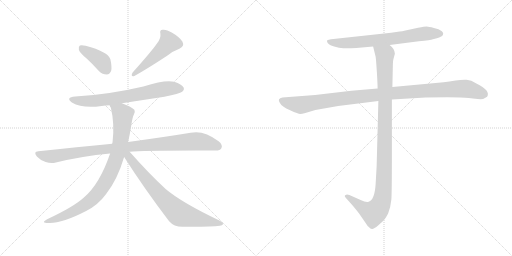
t = 0.00 s
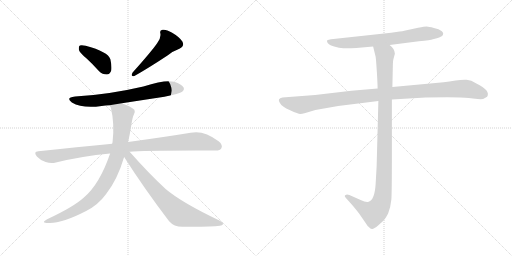
t = 1.60 s
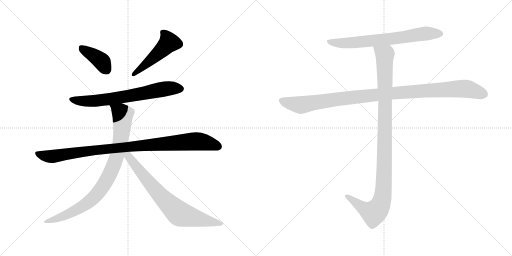
t = 3.19 s
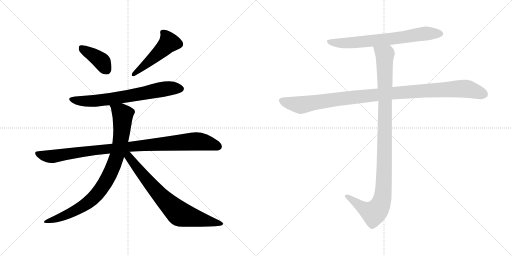
t = 4.79 s
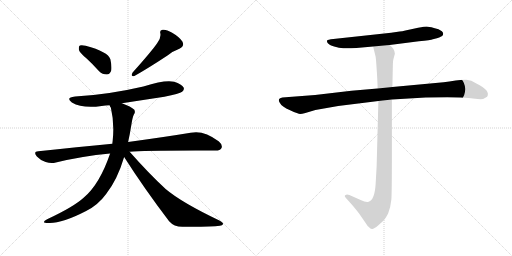
t = 6.38 s
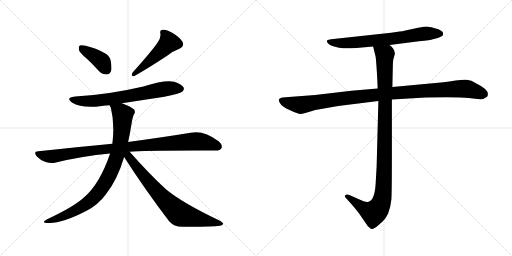
t = 7.98 s

The animated SVG that drew these frames (rendered in a browser with its animation timeline set to each time). Animation: 9 CSS @keyframes rules; one cycle of 7.98 s.

<svg version="1.1" viewBox="0 0 2048 1024" xmlns="http://www.w3.org/2000/svg">
  <g stroke="lightgray" stroke-dasharray="1,1" stroke-width="1" transform="scale(4, 4)">
    <line x1="0" y1="0" x2="256" y2="256"></line>
    <line x1="256" y1="0" x2="0" y2="256"></line>
    <line x1="128" y1="0" x2="128" y2="256"></line>
    <line x1="0" y1="128" x2="256" y2="128"></line>
    <line x1="256" y1="0" x2="512" y2="256"></line>
    <line x1="512" y1="0" x2="256" y2="256"></line>
    <line x1="384" y1="0" x2="384" y2="256"></line>
    <line x1="256" y1="128" x2="512" y2="128"></line>
  </g>
<g transform="scale(1, -1) translate(0, -850)">
   <style type="text/css">
    @keyframes keyframes0 {
      from {
       stroke: black;
       stroke-dashoffset: 392;
       stroke-width: 128;
       }
       56% {
       animation-timing-function: step-end;
       stroke: black;
       stroke-dashoffset: 0;
       stroke-width: 128;
       }
       to {
       stroke: black;
       stroke-width: 1024;
       }
       }
       #make-me-a-hanzi-animation-0 {
         animation: keyframes0 0.569010s both;
         animation-delay: 0.000000s;
         animation-timing-function: linear;
       }
    @keyframes keyframes1 {
      from {
       stroke: black;
       stroke-dashoffset: 493;
       stroke-width: 128;
       }
       62% {
       animation-timing-function: step-end;
       stroke: black;
       stroke-dashoffset: 0;
       stroke-width: 128;
       }
       to {
       stroke: black;
       stroke-width: 1024;
       }
       }
       #make-me-a-hanzi-animation-1 {
         animation: keyframes1 0.651204s both;
         animation-delay: 0.569010s;
         animation-timing-function: linear;
       }
    @keyframes keyframes2 {
      from {
       stroke: black;
       stroke-dashoffset: 692;
       stroke-width: 128;
       }
       69% {
       animation-timing-function: step-end;
       stroke: black;
       stroke-dashoffset: 0;
       stroke-width: 128;
       }
       to {
       stroke: black;
       stroke-width: 1024;
       }
       }
       #make-me-a-hanzi-animation-2 {
         animation: keyframes2 0.813151s both;
         animation-delay: 1.220214s;
         animation-timing-function: linear;
       }
    @keyframes keyframes3 {
      from {
       stroke: black;
       stroke-dashoffset: 985;
       stroke-width: 128;
       }
       76% {
       animation-timing-function: step-end;
       stroke: black;
       stroke-dashoffset: 0;
       stroke-width: 128;
       }
       to {
       stroke: black;
       stroke-width: 1024;
       }
       }
       #make-me-a-hanzi-animation-3 {
         animation: keyframes3 1.051595s both;
         animation-delay: 2.033365s;
         animation-timing-function: linear;
       }
    @keyframes keyframes4 {
      from {
       stroke: black;
       stroke-dashoffset: 873;
       stroke-width: 128;
       }
       74% {
       animation-timing-function: step-end;
       stroke: black;
       stroke-dashoffset: 0;
       stroke-width: 128;
       }
       to {
       stroke: black;
       stroke-width: 1024;
       }
       }
       #make-me-a-hanzi-animation-4 {
         animation: keyframes4 0.960449s both;
         animation-delay: 3.084960s;
         animation-timing-function: linear;
       }
    @keyframes keyframes5 {
      from {
       stroke: black;
       stroke-dashoffset: 748;
       stroke-width: 128;
       }
       71% {
       animation-timing-function: step-end;
       stroke: black;
       stroke-dashoffset: 0;
       stroke-width: 128;
       }
       to {
       stroke: black;
       stroke-width: 1024;
       }
       }
       #make-me-a-hanzi-animation-5 {
         animation: keyframes5 0.858724s both;
         animation-delay: 4.045409s;
         animation-timing-function: linear;
       }
    @keyframes keyframes6 {
      from {
       stroke: black;
       stroke-dashoffset: 705;
       stroke-width: 128;
       }
       70% {
       animation-timing-function: step-end;
       stroke: black;
       stroke-dashoffset: 0;
       stroke-width: 128;
       }
       to {
       stroke: black;
       stroke-width: 1024;
       }
       }
       #make-me-a-hanzi-animation-6 {
         animation: keyframes6 0.823730s both;
         animation-delay: 4.904133s;
         animation-timing-function: linear;
       }
    @keyframes keyframes7 {
      from {
       stroke: black;
       stroke-dashoffset: 1076;
       stroke-width: 128;
       }
       78% {
       animation-timing-function: step-end;
       stroke: black;
       stroke-dashoffset: 0;
       stroke-width: 128;
       }
       to {
       stroke: black;
       stroke-width: 1024;
       }
       }
       #make-me-a-hanzi-animation-7 {
         animation: keyframes7 1.125651s both;
         animation-delay: 5.727863s;
         animation-timing-function: linear;
       }
    @keyframes keyframes8 {
      from {
       stroke: black;
       stroke-dashoffset: 1072;
       stroke-width: 128;
       }
       78% {
       animation-timing-function: step-end;
       stroke: black;
       stroke-dashoffset: 0;
       stroke-width: 128;
       }
       to {
       stroke: black;
       stroke-width: 1024;
       }
       }
       #make-me-a-hanzi-animation-8 {
         animation: keyframes8 1.122396s both;
         animation-delay: 6.853514s;
         animation-timing-function: linear;
       }
</style>
<path d="M 346.5 616.0 Q 370.5 594.0 396.5 565.0 Q 409.5 552.0 427.5 552.0 Q 437.5 552.0 444.5 566.0 Q 448.5 581.0 441.5 613.0 Q 432.5 643.0 342.5 667.0 Q 326.5 671.0 319.5 668.0 Q 313.5 664.0 315.5 651.0 Q 318.5 639.0 346.5 616.0 Z" fill="lightgray"></path> 
<path d="M 628.5 677.0 Q 607.5 646.0 530.5 560.0 Q 520.5 542.0 537.5 546.0 Q 586.5 573.0 671.5 629.0 Q 690.5 645.0 717.5 655.0 Q 739.5 665.0 729.5 684.0 Q 716.5 703.0 688.5 719.0 Q 663.5 734.0 650.5 731.0 Q 637.5 730.0 641.5 716.0 Q 644.5 697.0 628.5 677.0 Z" fill="lightgray"></path> 
<path d="M 487.5 437.0 L 657.5 463.0 Q 718.5 475.0 728.5 483.0 Q 738.5 490.0 734.5 500.0 Q 727.5 513.0 696.5 523.0 Q 660.5 532.0 573.5 504.0 Q 432.5 471.0 300.5 464.0 Q 260.5 460.0 287.5 440.0 Q 329.5 415.0 406.5 426.0 Q 421.5 429.0 438.5 429.0 L 487.5 437.0 Z" fill="lightgray"></path> 
<path d="M 518.5 243.0 Q 572.5 249.0 858.5 248.0 Q 880.5 247.0 885.5 257.0 Q 892.5 270.0 874.5 285.0 Q 814.5 331.0 762.5 319.0 Q 665.5 303.0 512.5 282.0 L 449.5 275.0 Q 310.5 262.0 153.5 245.0 Q 131.5 244.0 147.5 224.0 Q 162.5 208.0 182.5 202.0 Q 204.5 195.0 223.5 200.0 Q 325.5 225.0 440.5 236.0 L 518.5 243.0 Z" fill="lightgray"></path> 
<path d="M 512.5 282.0 Q 519.5 313.0 525.5 351.0 Q 529.5 379.0 535.5 392.0 Q 542.5 399.0 537.5 411.0 Q 524.5 424.0 487.5 437.0 C 459.5 448.0 428.5 457.0 438.5 429.0 Q 439.5 425.0 443.5 419.0 Q 458.5 356.0 450.5 285.0 Q 449.5 281.0 449.5 275.0 L 440.5 236.0 Q 398.5 113.0 335.5 60.0 Q 295.5 23.0 188.5 -27.0 Q 160.5 -42.0 193.5 -42.0 Q 245.5 -45.0 344.5 6.0 Q 392.5 30.0 424.5 74.0 Q 469.5 131.0 496.5 222.0 L 512.5 282.0 Z" fill="lightgray"></path> 
<path d="M 496.5 222.0 Q 575.5 98.0 676.5 -35.0 Q 695.5 -57.0 729.5 -57.0 Q 843.5 -58.0 879.5 -53.0 Q 889.5 -52.0 892.5 -46.0 Q 892.5 -40.0 877.5 -32.0 Q 726.5 40.0 662.5 94.0 Q 593.5 158.0 518.5 243.0 C 498.5 265.0 480.5 247.0 496.5 222.0 Z" fill="lightgray"></path> 
<path d="M 1558.5 670.0 L 1675.5 685.0 Q 1723.5 690.0 1731.5 693.0 L 1747.5 697.0 Q 1755.5 698.0 1768.5 706.0 Q 1777.5 716.0 1767.5 725.0 Q 1756.5 734.0 1735.5 738.0 Q 1714.5 744.0 1706.5 744.0 Q 1698.5 744.0 1672.5 739.0 L 1621.5 728.0 Q 1608.5 725.0 1598.5 724.0 L 1564.5 719.0 L 1333.5 694.0 Q 1310.5 692.0 1308.5 688.0 Q 1306.5 683.0 1311.5 677.0 Q 1316.5 670.0 1336.5 664.0 Q 1356.5 657.0 1373.5 657.0 Q 1390.5 656.0 1425.5 658.0 L 1492.5 664.0 L 1558.5 670.0 Z" fill="lightgray"></path> 
<path d="M 1510.5 496.0 L 1405.5 487.0 L 1260.5 470.0 L 1129.5 460.0 Q 1108.5 456.0 1118.5 440.0 Q 1126.5 423.0 1160.5 409.0 Q 1193.5 394.0 1200.5 394.0 Q 1207.5 394.0 1221.5 398.0 L 1261.5 410.0 L 1352.5 426.0 L 1513.5 446.0 L 1567.5 452.0 L 1702.5 460.0 Q 1835.5 463.0 1874.5 458.0 Q 1913.5 452.0 1932.5 454.0 L 1948.5 463.0 Q 1963.5 488.0 1905.5 516.0 Q 1884.5 530.0 1866.5 531.0 Q 1847.5 532.0 1822.5 528.0 Q 1796.5 523.0 1774.5 521.0 L 1569.5 502.0 L 1510.5 496.0 Z" fill="lightgray"></path> 
<path d="M 1492.5 664.0 L 1502.5 623.0 Q 1504.5 610.0 1507.5 561.0 Q 1510.5 511.0 1510.5 496.0 L 1513.5 446.0 L 1506.5 184.0 L 1502.5 114.0 Q 1498.5 50.0 1474.5 43.0 Q 1463.5 40.0 1442.5 50.0 L 1397.5 70.0 Q 1386.5 74.0 1382.5 70.0 Q 1374.5 67.0 1384.5 57.0 L 1403.5 36.0 Q 1430.5 5.0 1440.5 -10.0 L 1462.5 -42.0 Q 1469.5 -54.0 1475.5 -58.0 Q 1481.5 -65.0 1487.5 -66.0 Q 1493.5 -68.0 1513.5 -51.0 Q 1532.5 -34.0 1538.5 -27.0 Q 1543.5 -21.0 1552.5 -4.0 Q 1562.5 22.0 1565.5 52.0 Q 1567.5 82.0 1567.5 222.0 L 1567.5 452.0 L 1569.5 502.0 L 1571.5 594.0 Q 1571.5 605.0 1573.5 613.0 L 1579.5 635.0 Q 1579.5 654.0 1558.5 670.0 C 1538.5 693.0 1485.5 693.0 1492.5 664.0 Z" fill="lightgray"></path> 
      <clipPath id="make-me-a-hanzi-clip-0">
      <path d="M 346.5 616.0 Q 370.5 594.0 396.5 565.0 Q 409.5 552.0 427.5 552.0 Q 437.5 552.0 444.5 566.0 Q 448.5 581.0 441.5 613.0 Q 432.5 643.0 342.5 667.0 Q 326.5 671.0 319.5 668.0 Q 313.5 664.0 315.5 651.0 Q 318.5 639.0 346.5 616.0 Z" fill="lightgray"></path>
      </clipPath>
      <path clip-path="url(#make-me-a-hanzi-clip-0)" d="M 325.5 660.0 L 400.5 610.0 L 425.5 572.0 " fill="none" id="make-me-a-hanzi-animation-0" stroke-dasharray="264 528" stroke-linecap="round"></path>

      <clipPath id="make-me-a-hanzi-clip-1">
      <path d="M 628.5 677.0 Q 607.5 646.0 530.5 560.0 Q 520.5 542.0 537.5 546.0 Q 586.5 573.0 671.5 629.0 Q 690.5 645.0 717.5 655.0 Q 739.5 665.0 729.5 684.0 Q 716.5 703.0 688.5 719.0 Q 663.5 734.0 650.5 731.0 Q 637.5 730.0 641.5 716.0 Q 644.5 697.0 628.5 677.0 Z" fill="lightgray"></path>
      </clipPath>
      <path clip-path="url(#make-me-a-hanzi-clip-1)" d="M 649.5 721.0 L 668.5 700.0 L 675.5 680.0 L 632.5 635.0 L 569.5 580.0 L 542.5 564.0 L 538.5 555.0 " fill="none" id="make-me-a-hanzi-animation-1" stroke-dasharray="365 730" stroke-linecap="round"></path>

      <clipPath id="make-me-a-hanzi-clip-2">
      <path d="M 487.5 437.0 L 657.5 463.0 Q 718.5 475.0 728.5 483.0 Q 738.5 490.0 734.5 500.0 Q 727.5 513.0 696.5 523.0 Q 660.5 532.0 573.5 504.0 Q 432.5 471.0 300.5 464.0 Q 260.5 460.0 287.5 440.0 Q 329.5 415.0 406.5 426.0 Q 421.5 429.0 438.5 429.0 L 487.5 437.0 Z" fill="lightgray"></path>
      </clipPath>
      <path clip-path="url(#make-me-a-hanzi-clip-2)" d="M 291.5 454.0 L 334.5 445.0 L 394.5 447.0 L 670.5 496.0 L 722.5 495.0 " fill="none" id="make-me-a-hanzi-animation-2" stroke-dasharray="564 1128" stroke-linecap="round"></path>

      <clipPath id="make-me-a-hanzi-clip-3">
      <path d="M 518.5 243.0 Q 572.5 249.0 858.5 248.0 Q 880.5 247.0 885.5 257.0 Q 892.5 270.0 874.5 285.0 Q 814.5 331.0 762.5 319.0 Q 665.5 303.0 512.5 282.0 L 449.5 275.0 Q 310.5 262.0 153.5 245.0 Q 131.5 244.0 147.5 224.0 Q 162.5 208.0 182.5 202.0 Q 204.5 195.0 223.5 200.0 Q 325.5 225.0 440.5 236.0 L 518.5 243.0 Z" fill="lightgray"></path>
      </clipPath>
      <path clip-path="url(#make-me-a-hanzi-clip-3)" d="M 150.5 234.0 L 204.5 224.0 L 524.5 265.0 L 783.5 285.0 L 872.5 265.0 " fill="none" id="make-me-a-hanzi-animation-3" stroke-dasharray="857 1714" stroke-linecap="round"></path>

      <clipPath id="make-me-a-hanzi-clip-4">
      <path d="M 512.5 282.0 Q 519.5 313.0 525.5 351.0 Q 529.5 379.0 535.5 392.0 Q 542.5 399.0 537.5 411.0 Q 524.5 424.0 487.5 437.0 C 459.5 448.0 428.5 457.0 438.5 429.0 Q 439.5 425.0 443.5 419.0 Q 458.5 356.0 450.5 285.0 Q 449.5 281.0 449.5 275.0 L 440.5 236.0 Q 398.5 113.0 335.5 60.0 Q 295.5 23.0 188.5 -27.0 Q 160.5 -42.0 193.5 -42.0 Q 245.5 -45.0 344.5 6.0 Q 392.5 30.0 424.5 74.0 Q 469.5 131.0 496.5 222.0 L 512.5 282.0 Z" fill="lightgray"></path>
      </clipPath>
      <path clip-path="url(#make-me-a-hanzi-clip-4)" d="M 445.5 426.0 L 484.5 399.0 L 490.5 389.0 L 490.5 366.0 L 478.5 267.0 L 456.5 193.0 L 432.5 140.0 L 389.5 75.0 L 348.5 37.0 L 274.5 -5.0 L 198.5 -32.0 " fill="none" id="make-me-a-hanzi-animation-4" stroke-dasharray="745 1490" stroke-linecap="round"></path>

      <clipPath id="make-me-a-hanzi-clip-5">
      <path d="M 496.5 222.0 Q 575.5 98.0 676.5 -35.0 Q 695.5 -57.0 729.5 -57.0 Q 843.5 -58.0 879.5 -53.0 Q 889.5 -52.0 892.5 -46.0 Q 892.5 -40.0 877.5 -32.0 Q 726.5 40.0 662.5 94.0 Q 593.5 158.0 518.5 243.0 C 498.5 265.0 480.5 247.0 496.5 222.0 Z" fill="lightgray"></path>
      </clipPath>
      <path clip-path="url(#make-me-a-hanzi-clip-5)" d="M 506.5 235.0 L 618.5 93.0 L 710.5 1.0 L 740.5 -13.0 L 884.5 -46.0 " fill="none" id="make-me-a-hanzi-animation-5" stroke-dasharray="620 1240" stroke-linecap="round"></path>

      <clipPath id="make-me-a-hanzi-clip-6">
      <path d="M 1558.5 670.0 L 1675.5 685.0 Q 1723.5 690.0 1731.5 693.0 L 1747.5 697.0 Q 1755.5 698.0 1768.5 706.0 Q 1777.5 716.0 1767.5 725.0 Q 1756.5 734.0 1735.5 738.0 Q 1714.5 744.0 1706.5 744.0 Q 1698.5 744.0 1672.5 739.0 L 1621.5 728.0 Q 1608.5 725.0 1598.5 724.0 L 1564.5 719.0 L 1333.5 694.0 Q 1310.5 692.0 1308.5 688.0 Q 1306.5 683.0 1311.5 677.0 Q 1316.5 670.0 1336.5 664.0 Q 1356.5 657.0 1373.5 657.0 Q 1390.5 656.0 1425.5 658.0 L 1492.5 664.0 L 1558.5 670.0 Z" fill="lightgray"></path>
      </clipPath>
      <path clip-path="url(#make-me-a-hanzi-clip-6)" d="M 1314.5 684.0 L 1388.5 678.0 L 1592.5 698.0 L 1708.5 717.0 L 1760.5 715.0 " fill="none" id="make-me-a-hanzi-animation-6" stroke-dasharray="577 1154" stroke-linecap="round"></path>

      <clipPath id="make-me-a-hanzi-clip-7">
      <path d="M 1510.5 496.0 L 1405.5 487.0 L 1260.5 470.0 L 1129.5 460.0 Q 1108.5 456.0 1118.5 440.0 Q 1126.5 423.0 1160.5 409.0 Q 1193.5 394.0 1200.5 394.0 Q 1207.5 394.0 1221.5 398.0 L 1261.5 410.0 L 1352.5 426.0 L 1513.5 446.0 L 1567.5 452.0 L 1702.5 460.0 Q 1835.5 463.0 1874.5 458.0 Q 1913.5 452.0 1932.5 454.0 L 1948.5 463.0 Q 1963.5 488.0 1905.5 516.0 Q 1884.5 530.0 1866.5 531.0 Q 1847.5 532.0 1822.5 528.0 Q 1796.5 523.0 1774.5 521.0 L 1569.5 502.0 L 1510.5 496.0 Z" fill="lightgray"></path>
      </clipPath>
      <path clip-path="url(#make-me-a-hanzi-clip-7)" d="M 1127.5 448.0 L 1207.5 430.0 L 1549.5 476.0 L 1848.5 496.0 L 1872.5 494.0 L 1938.5 472.0 " fill="none" id="make-me-a-hanzi-animation-7" stroke-dasharray="948 1896" stroke-linecap="round"></path>

      <clipPath id="make-me-a-hanzi-clip-8">
      <path d="M 1492.5 664.0 L 1502.5 623.0 Q 1504.5 610.0 1507.5 561.0 Q 1510.5 511.0 1510.5 496.0 L 1513.5 446.0 L 1506.5 184.0 L 1502.5 114.0 Q 1498.5 50.0 1474.5 43.0 Q 1463.5 40.0 1442.5 50.0 L 1397.5 70.0 Q 1386.5 74.0 1382.5 70.0 Q 1374.5 67.0 1384.5 57.0 L 1403.5 36.0 Q 1430.5 5.0 1440.5 -10.0 L 1462.5 -42.0 Q 1469.5 -54.0 1475.5 -58.0 Q 1481.5 -65.0 1487.5 -66.0 Q 1493.5 -68.0 1513.5 -51.0 Q 1532.5 -34.0 1538.5 -27.0 Q 1543.5 -21.0 1552.5 -4.0 Q 1562.5 22.0 1565.5 52.0 Q 1567.5 82.0 1567.5 222.0 L 1567.5 452.0 L 1569.5 502.0 L 1571.5 594.0 Q 1571.5 605.0 1573.5 613.0 L 1579.5 635.0 Q 1579.5 654.0 1558.5 670.0 C 1538.5 693.0 1485.5 693.0 1492.5 664.0 Z" fill="lightgray"></path>
      </clipPath>
      <path clip-path="url(#make-me-a-hanzi-clip-8)" d="M 1499.5 659.0 L 1539.5 628.0 L 1538.5 186.0 L 1529.5 57.0 L 1519.5 27.0 L 1494.5 -2.0 L 1450.5 19.0 L 1390.5 65.0 " fill="none" id="make-me-a-hanzi-animation-8" stroke-dasharray="944 1888" stroke-linecap="round"></path>

</g>
</svg>
